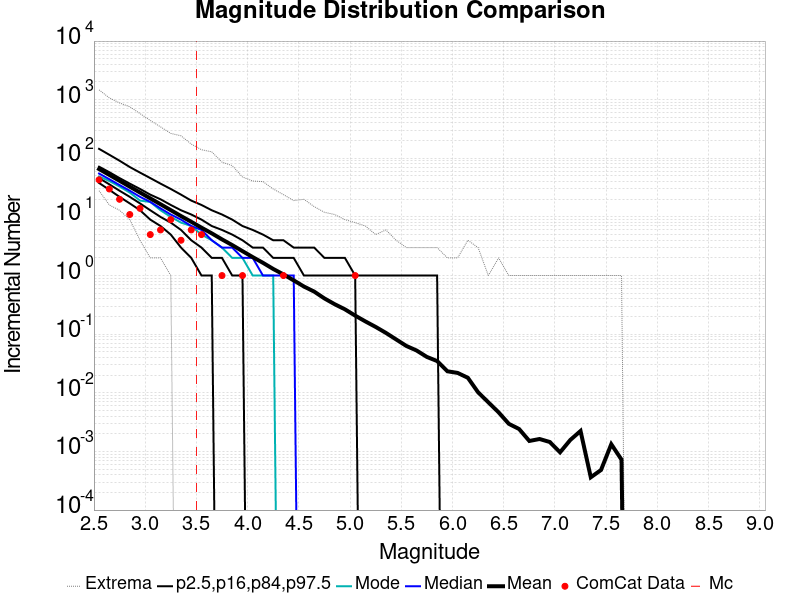

Values plotted in this chart, from the file beside it:
Magnitude, ComCat Data, Simulation Mean, Simulation Median, Simulation Mode, Simulation Minimum, Simulation Maximum, 2.5 %-ile, 16 %-ile, 84 %-ile, 97.5 %-ile
2.55, 43.0, 65.61, 55.0, 49.0, 28.0, 1470, 38.0, 46.0, 72.0, 145.0
2.65, 30.0, 52.18, 44.0, 41.0, 16.0, 1075, 29.0, 36.0, 58.0, 115.0
2.75, 20.0, 41.37, 35.0, 33.0, 13.0, 880.0, 22.0, 28.0, 46.0, 91.0
2.85, 11.0, 32.83, 28.0, 26.0, 9.0, 757.0, 17.0, 22.0, 37.0, 71.0
2.95, 14.0, 26.08, 22.0, 19.0, 4.0, 579.0, 13.0, 17.0, 30.0, 57.0
3.05, 5.0, 20.72, 18.0, 18.0, 2.0, 443.0, 9.0, 13.0, 24.0, 46.0
3.15, 6.0, 16.47, 14.0, 13.0, 2.0, 344.0, 7.0, 10.0, 20.0, 37.0
3.25, 9.0, 13.06, 11.0, 10.0, 1.0, 266.0, 5.0, 8.0, 16.0, 30.0
3.35, 4.0, 10.35, 9.0, 8.0, 0.0, 242.0, 3.0, 6.0, 13.0, 24.0
3.45, 6.0, 8.258, 7.0, 7.0, 0.0, 175.0, 2.0, 4.0, 11.0, 19.0
3.55, 5.0, 6.56, 6.0, 5.0, 0.0, 140.0, 1.0, 3.0, 9.0, 16.0
3.65, 0.0, 5.25, 4.0, 4.0, 0.0, 129.0, 1.0, 2.0, 7.0, 13.0
3.75, 1.0, 4.141, 3.0, 3.0, 0.0, 86.0, 0.0, 2.0, 6.0, 11.0
3.85, 0.0, 3.31, 3.0, 2.0, 0.0, 75.0, 0.0, 1.0, 5.0, 9.0
3.95, 1.0, 2.609, 2.0, 2.0, 0.0, 48.0, 0.0, 1.0, 4.0, 7.0
4.05, 0.0, 2.064, 2.0, 1.0, 0.0, 41.0, 0.0, 0.0, 3.0, 6.0
4.15, 0.0, 1.649, 1.0, 1.0, 0.0, 40.0, 0.0, 0.0, 3.0, 5.0
4.25, 0.0, 1.296, 1.0, 1.0, 0.0, 30.0, 0.0, 0.0, 2.0, 4.0
4.35, 1.0, 1.046, 1.0, 0.0, 0.0, 24.0, 0.0, 0.0, 2.0, 4.0
4.45, 0.0, 0.8277, 1.0, 0.0, 0.0, 19.0, 0.0, 0.0, 2.0, 3.0
4.55, 0.0, 0.6501, 0.0, 0.0, 0.0, 20.0, 0.0, 0.0, 1.0, 3.0
4.65, 0.0, 0.5325, 0.0, 0.0, 0.0, 15.0, 0.0, 0.0, 1.0, 3.0
4.75, 0.0, 0.4074, 0.0, 0.0, 0.0, 12.0, 0.0, 0.0, 1.0, 2.0
4.85, 0.0, 0.3245, 0.0, 0.0, 0.0, 11.0, 0.0, 0.0, 1.0, 2.0
4.95, 0.0, 0.2656, 0.0, 0.0, 0.0, 9.0, 0.0, 0.0, 1.0, 2.0
5.05, 1.0, 0.2074, 0.0, 0.0, 0.0, 8.0, 0.0, 0.0, 1.0, 1.0
5.15, 0.0, 0.1651, 0.0, 0.0, 0.0, 7.0, 0.0, 0.0, 0.0, 1.0
5.25, 0.0, 0.133, 0.0, 0.0, 0.0, 5.0, 0.0, 0.0, 0.0, 1.0
5.35, 0.0, 0.1053, 0.0, 0.0, 0.0, 6.0, 0.0, 0.0, 0.0, 1.0
5.45, 0.0, 0.08136, 0.0, 0.0, 0.0, 4.0, 0.0, 0.0, 0.0, 1.0
5.55, 0.0, 0.06295, 0.0, 0.0, 0.0, 3.0, 0.0, 0.0, 0.0, 1.0
5.65, 0.0, 0.05263, 0.0, 0.0, 0.0, 3.0, 0.0, 0.0, 0.0, 1.0
5.75, 0.0, 0.04092, 0.0, 0.0, 0.0, 3.0, 0.0, 0.0, 0.0, 1.0
5.85, 0.0, 0.03483, 0.0, 0.0, 0.0, 3.0, 0.0, 0.0, 0.0, 1.0
5.95, 0.0, 0.0233, 0.0, 0.0, 0.0, 2.0, 0.0, 0.0, 0.0, 0.0
6.05, 0.0, 0.02185, 0.0, 0.0, 0.0, 2.0, 0.0, 0.0, 0.0, 0.0
6.15, 0.0, 0.01805, 0.0, 0.0, 0.0, 4.0, 0.0, 0.0, 0.0, 0.0
6.25, 0.0, 0.0102, 0.0, 0.0, 0.0, 3.0, 0.0, 0.0, 0.0, 0.0
6.35, 0.0, 0.006881, 0.0, 0.0, 0.0, 1.0, 0.0, 0.0, 0.0, 0.0
6.45, 0.0, 0.004648, 0.0, 0.0, 0.0, 2.0, 0.0, 0.0, 0.0, 0.0
6.55, 0.0, 0.002958, 0.0, 0.0, 0.0, 1.0, 0.0, 0.0, 0.0, 0.0
6.65, 0.0, 0.002414, 0.0, 0.0, 0.0, 1.0, 0.0, 0.0, 0.0, 0.0
6.75, 0.0, 0.001509, 0.0, 0.0, 0.0, 1.0, 0.0, 0.0, 0.0, 0.0
6.85, 0.0, 0.00163, 0.0, 0.0, 0.0, 1.0, 0.0, 0.0, 0.0, 0.0
6.95, 0.0, 0.001449, 0.0, 0.0, 0.0, 1.0, 0.0, 0.0, 0.0, 0.0
7.05, 0.0, 9.657171E-4, 0.0, 0.0, 0.0, 1.0, 0.0, 0.0, 0.0, 0.0
7.15, 0.0, 0.001569, 0.0, 0.0, 0.0, 1.0, 0.0, 0.0, 0.0, 0.0
7.25, 0.0, 0.002233, 0.0, 0.0, 0.0, 1.0, 0.0, 0.0, 0.0, 0.0
7.35, 0.0, 3.6214388E-4, 0.0, 0.0, 0.0, 1.0, 0.0, 0.0, 0.0, 0.0
7.45, 0.0, 4.8285854E-4, 0.0, 0.0, 0.0, 1.0, 0.0, 0.0, 0.0, 0.0
7.55, 0.0, 0.001328, 0.0, 0.0, 0.0, 1.0, 0.0, 0.0, 0.0, 0.0
7.65, 0.0, 7.2428776E-4, 0.0, 0.0, 0.0, 1.0, 0.0, 0.0, 0.0, 0.0
7.75, 0.0, 0.0, 0.0, 0.0, 0.0, 0.0, 0.0, 0.0, 0.0, 0.0
7.85, 0.0, 0.0, 0.0, 0.0, 0.0, 0.0, 0.0, 0.0, 0.0, 0.0
7.95, 0.0, 0.0, 0.0, 0.0, 0.0, 0.0, 0.0, 0.0, 0.0, 0.0
8.05, 0.0, 0.0, 0.0, 0.0, 0.0, 0.0, 0.0, 0.0, 0.0, 0.0
8.15, 0.0, 0.0, 0.0, 0.0, 0.0, 0.0, 0.0, 0.0, 0.0, 0.0
8.25, 0.0, 0.0, 0.0, 0.0, 0.0, 0.0, 0.0, 0.0, 0.0, 0.0
8.35, 0.0, 0.0, 0.0, 0.0, 0.0, 0.0, 0.0, 0.0, 0.0, 0.0
8.45, 0.0, 0.0, 0.0, 0.0, 0.0, 0.0, 0.0, 0.0, 0.0, 0.0
... 6 more rows
